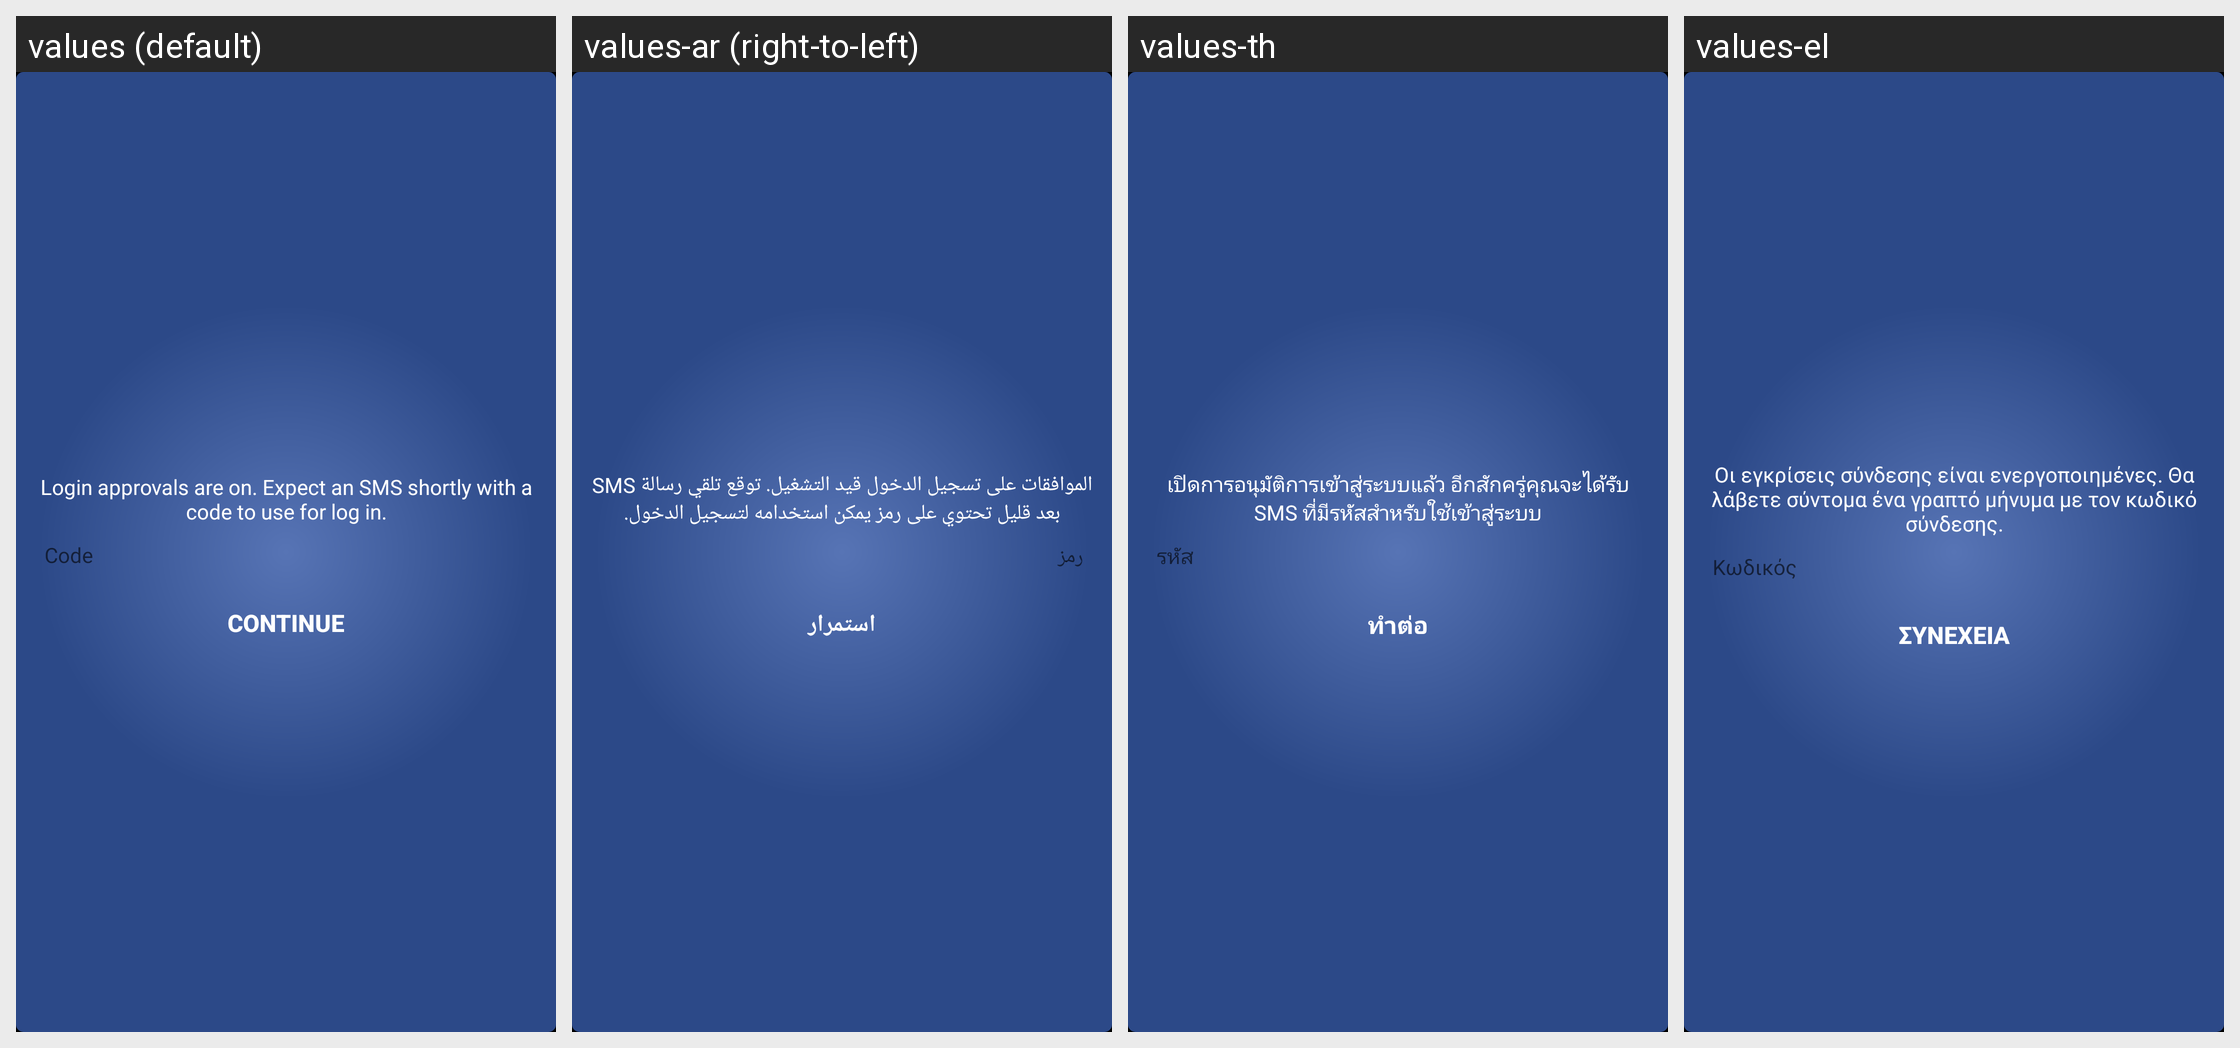

Strings drawn on this Android screen and how each of the app's shown locales translates them:
Android screen res/layout/orca_login_approval.xml rendered under 4 locales, left to right: values (default), values-ar (right-to-left), values-th, values-el. Device: Nexus 5 (rendered at 1080×1920; each locale shown at half size, 540×960, under a caption strip naming it); theme Theme.MaterialComponents.DayNight.NoActionBar.
Other locales in the repository, not shown: values-af, values-cs, values-da, values-de, values-es, values-es-rES, values-fi, values-fr, values-id, values-it, values-ja, values-ko, values-ms, values-nb, values-nl, values-pl, values-pt, values-pt-rPT, values-ru, values-sv, values-tl, values-tr, values-zh-rCN, values-zh-rHK, values-zh-rTW.
Strings drawn on this screen, with the default value and each locale's value (text and hints the layout hard-codes, and strings that could not be matched under every locale, appear in the picture but are not listed):

login_approval_instructions
  values: Login approvals are on. Expect an SMS shortly with a code to use for log in.
  values-ar: الموافقات على تسجيل الدخول قيد التشغيل. توقع تلقي رسالة SMS بعد قليل تحتوي على رمز يمكن استخدامه لتسجيل الدخول.
  values-th: เปิดการอนุมัติการเข้าสู่ระบบแล้ว อีกสักครู่คุณจะได้รับ SMS ที่มีรหัสสำหรับใช้เข้าสู่ระบบ
  values-el: Οι εγκρίσεις σύνδεσης είναι ενεργοποιημένες. Θα λάβετε σύντομα ένα γραπτό μήνυμα με τον κωδικό σύνδεσης.

login_approval_code_hint
  values: Code
  values-ar: رمز
  values-th: รหัส
  values-el: Κωδικός

login_approval_login_button
  values: Continue
  values-ar: استمرار
  values-th: ทำต่อ
  values-el: Συνέχεια
